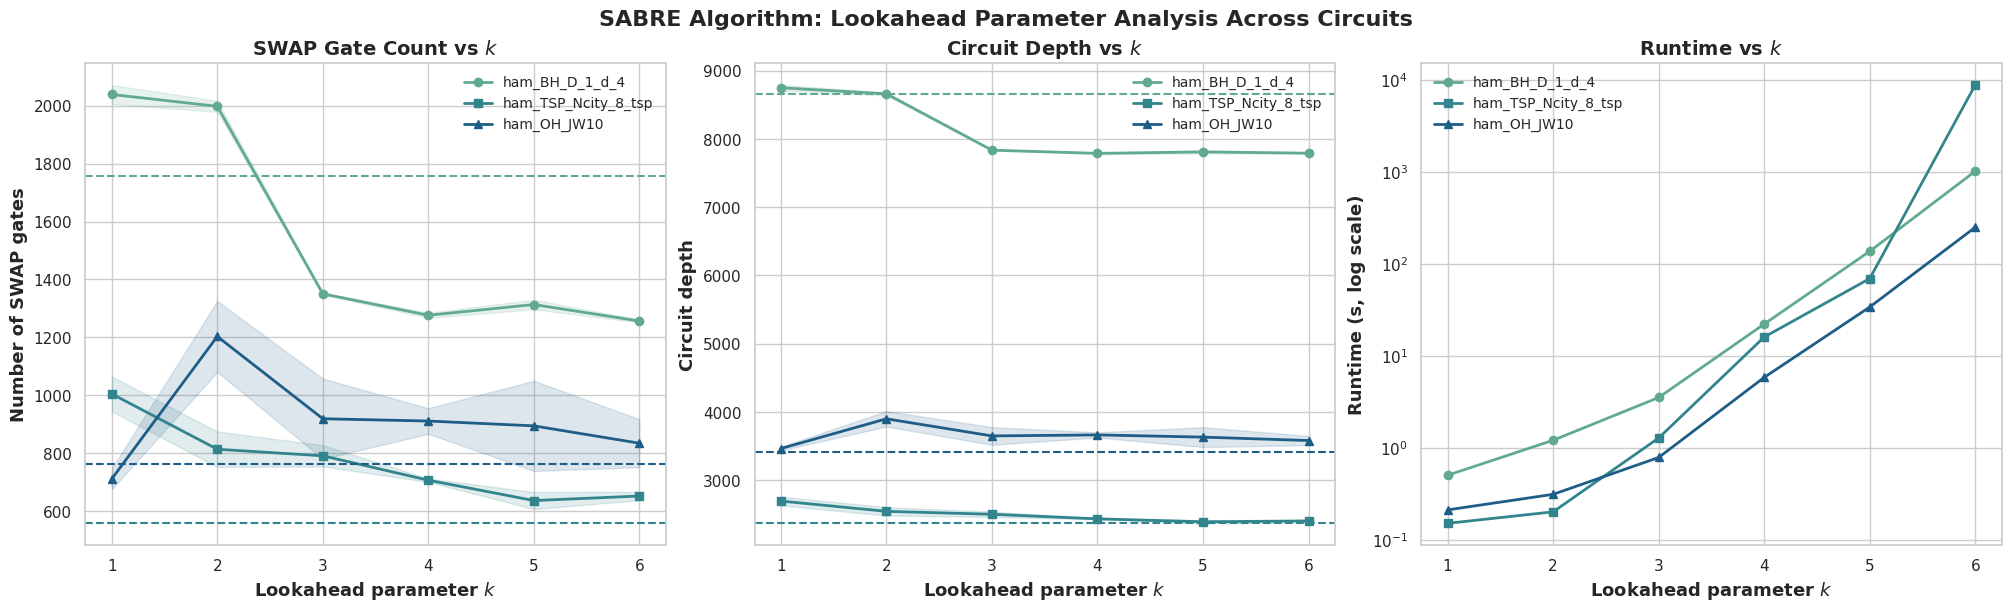

Reproduce this figure in Python.
import numpy as np
import matplotlib.pyplot as plt
import seaborn as sns

# --- Style ---
sns.set_theme(style='whitegrid')
palette = sns.color_palette("crest", n_colors=3)  # one color per circuit
markers = ['o', 's', '^']  # circle, square, triangle

# --- Data ---
k_values = [1, 2, 3, 4, 5, 6]

# Circuit 1: ham_BH_D_1_d_4
ham_swaps = {
    1: [2018, 2085, 2092, 1973, 2053, 2017, 2025, 2037, 2037, 2055],
    2: [1990, 2008, 2022, 2004, 2016, 1948, 2000, 1998, 1994, 2002],
    3: [1348, 1345, 1348, 1348, 1355, 1351, 1355, 1349, 1349, 1355],
    4: [1265, 1273, 1274, 1266, 1266, 1282, 1294, 1278, 1286, 1278],
    5: [1310, 1300, 1340, 1335, 1310, 1310, 1325, 1300, 1320, 1282],
    6: [1257, 1257, 1262, 1262, 1251, 1251, 1264, 1254, 1257, 1248],
}

ham_depth = {
    1: [8730, 8797, 8823, 8663, 8761, 8719, 8726, 8754, 8753, 8757],
    2: [8650, 8662, 8694, 8661, 8686, 8601, 8666, 8650, 8659, 8660],
    3: [7831, 7827, 7832, 7834, 7838, 7834, 7836, 7832, 7832, 7844],
    4: [7783, 7795, 7792, 7786, 7764, 7785, 7803, 7790, 7787, 7788],
    5: [7808, 7800, 7845, 7832, 7807, 7808, 7803, 7806, 7823, 7754],
    6: [7793, 7796, 7797, 7788, 7796, 7787, 7784, 7796, 7779, 7783],
}

ham_runtime = [0.5, 1.2, 3.5, 22, 136, 1010]

ham_qiskit_swaps = 1757
ham_qiskit_depth = np.mean([8665, 8661, 8661, 8663, 8665, 8655, 8663, 8659, 8653, 8655])

# Circuit 2: ham_TSP_Ncity_8_tsp
uly_swaps = {
    1: [1011, 1008, 1111, 882, 962, 1062, 1000, 958, 997, 1054],
    2: [711, 814, 864, 874, 757, 887, 760, 749, 832, 884],
    3: [760, 807, 847, 800, 752, 827, 809, 771, 813, 719],
    4: [719, 707, 699, 711, 699, 707, 711, 703, 703, 703],
    5: [640, 635, 629, 659, 609, 649, 629, 610, 705, 594],
    6: [670, 629, 664, 658, 658, 663, 633, 629, 658, 653],
}

uly_depth = {
    1: [2723, 2681, 2819, 2603, 2640, 2783, 2650, 2671, 2647, 2726],
    2: [2470, 2535, 2557, 2614, 2515, 2620, 2446, 2497, 2544, 2637],
    3: [2478, 2496, 2534, 2545, 2473, 2563, 2510, 2471, 2514, 2422],
    4: [2448, 2434, 2422, 2443, 2428, 2433, 2442, 2428, 2429, 2430],
    5: [2393, 2385, 2392, 2419, 2370, 2406, 2391, 2374, 2431, 2348],
    6: [2426, 2377, 2424, 2409, 2409, 2407, 2383, 2377, 2411, 2404],
}

uly_runtime = [0.15, 0.2, 1.27, 15.9, 68.7, 8750]

uly_qiskit_swaps = np.mean([607, 584, 574, 575, 552, 518, 550, 557, 526, 529])
uly_qiskit_depth = np.mean([2388, 2371, 2386, 2374, 2389, 2374, 2368, 2377, 2358, 2380])

# Circuit 3: ham_OH_JW10
oh_swaps = {
    1: [763, 677, 741, 743, 705, 679, 673, 657, 753, 715],
    2: [946, 1202, 1106, 1228, 1294, 1348, 1092, 1312, 1340, 1162],
    3: [819, 980, 687, 1048, 723, 885, 993, 1110, 867, 1074],
    4: [827, 915, 939, 930, 923, 843, 962, 918, 883, 967],
    5: [974, 789, 1076, 911, 691, 1061, 799, 699, 1149, 791],
    6: [820, 850, 988, 719, 832, 868, 928, 689, 832, 814],
}

oh_depth = {
    1: [3495, 3434, 3494, 3494, 3455, 3439, 3434, 3427, 3497, 3468],
    2: [3663, 3907, 3814, 3909, 3975, 4034, 3783, 4018, 4006, 3880],
    3: [3547, 3678, 3449, 3757, 3453, 3615, 3702, 3838, 3632, 3812],
    4: [3592, 3647, 3667, 3702, 3688, 3625, 3728, 3663, 3636, 3683],
    5: [3709, 3532, 3787, 3653, 3441, 3788, 3551, 3459, 3875, 3514],
    6: [3588, 3601, 3700, 3475, 3582, 3608, 3655, 3462, 3570, 3568],
}

oh_runtime = [0.21, 0.31, 0.78, 5.79, 33.7, 248]

oh_qiskit_swaps = np.mean([813, 705, 745, 735, 743, 751, 695, 868, 814, 743])
oh_qiskit_depth = np.mean([3442, 3383, 3393, 3388, 3400, 3419, 3362, 3510, 3489, 3373])

# Organize into a dict
circuits = {
    "ham_BH_D_1_d_4": (ham_swaps, ham_depth, ham_runtime, ham_qiskit_swaps, ham_qiskit_depth),
    "ham_TSP_Ncity_8_tsp": (uly_swaps, uly_depth, uly_runtime, uly_qiskit_swaps, uly_qiskit_depth),
    "ham_OH_JW10": (oh_swaps, oh_depth, oh_runtime, oh_qiskit_swaps, oh_qiskit_depth),
}

# --- Plot ---
fig, axs = plt.subplots(1, 3, figsize=(20, 6), constrained_layout=True)

for i, (circuit, (swaps, depths, runtimes, q_swaps, q_depth)) in enumerate(circuits.items()):
    color = palette[i]
    marker = markers[i]

    # Compute means & stds
    swaps_means = [np.mean(swaps[k]) for k in k_values]
    swaps_stds = [np.std(swaps[k]) for k in k_values]
    depth_means = [np.mean(depths[k]) for k in k_values]
    depth_stds = [np.std(depths[k]) for k in k_values]

    # Subplot 1: Swaps
    axs[0].fill_between(k_values,
                        np.array(swaps_means) - np.array(swaps_stds),
                        np.array(swaps_means) + np.array(swaps_stds),
                        alpha=0.15, color=color)
    axs[0].plot(k_values, swaps_means, marker+'-', linewidth=2, markersize=6,
                label=f'{circuit}', color=color)
    axs[0].axhline(y=q_swaps, color=color, linestyle='--', linewidth=1.5)

    # Subplot 2: Depth
    axs[1].fill_between(k_values,
                        np.array(depth_means) - np.array(depth_stds),
                        np.array(depth_means) + np.array(depth_stds),
                        alpha=0.15, color=color)
    axs[1].plot(k_values, depth_means, marker+'-', linewidth=2, markersize=6,
                label=f'{circuit}', color=color)
    axs[1].axhline(y=q_depth, color=color, linestyle='--', linewidth=1.5)

    # Subplot 3: Runtime
    axs[2].semilogy(k_values, runtimes, marker+'-', linewidth=2, markersize=6,
                    label=f'{circuit}', color=color)

# --- Formatting ---
axs[0].set_xlabel('Lookahead parameter $k$', fontsize=13, fontweight='bold')
axs[0].set_ylabel('Number of SWAP gates', fontsize=13, fontweight='bold')
axs[0].set_title('SWAP Gate Count vs $k$', fontsize=14, fontweight='bold')
axs[0].legend(fontsize=10, loc='upper right', frameon=False)

axs[1].set_xlabel('Lookahead parameter $k$', fontsize=13, fontweight='bold')
axs[1].set_ylabel('Circuit depth', fontsize=13, fontweight='bold')
axs[1].set_title('Circuit Depth vs $k$', fontsize=14, fontweight='bold')
axs[1].legend(fontsize=10, loc='upper right', frameon=False)

axs[2].set_xlabel('Lookahead parameter $k$', fontsize=13, fontweight='bold')
axs[2].set_ylabel('Runtime (s, log scale)', fontsize=13, fontweight='bold')
axs[2].set_title('Runtime vs $k$', fontsize=14, fontweight='bold')
axs[2].legend(fontsize=10, loc='upper left', frameon=False)

plt.suptitle('SABRE Algorithm: Lookahead Parameter Analysis Across Circuits',
             fontsize=16, fontweight='bold')
plt.show()
